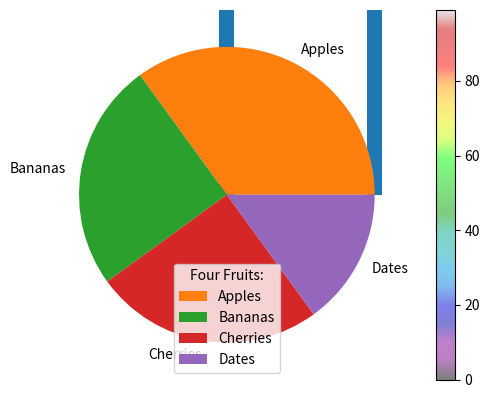

Reproduce this figure in Python.
import matplotlib.pyplot as plt
import numpy as np

#plot 1:
#x0 = np.array([0, 1, 2, 3])
#y0 = np.array([3, 8, 1, 10])

#plt.subplot(1, 2, 1)
#plt.plot(x0,y0)
#plt.title("SALES")

#plot 2:
x1 = np.array([0, 1, 2, 3])
y1 = np.array([10, 20, 30, 40])


x2 = np.random.randint(100, size=(100))
y2 = np.random.randint(100, size=(100))
colors = np.random.randint(100, size=(100))
sizes = 10 * np.random.randint(100, size=(100))

x3 = np.array(["A", "B", "C", "D"])
y3 = np.array([3, 8, 1, 10])

plt.bar(x3, y3, width = 0.1)

plt.scatter(x2, y2, c=colors, s=sizes, alpha=0.5, cmap='nipy_spectral')

y = np.array([35, 25, 25, 15])
mylabels = ["Apples", "Bananas", "Cherries", "Dates"]

plt.pie(y, labels = mylabels)
plt.legend(title = "Four Fruits:")

x = np.random.normal(170, 10, 250)

plt.hist(x)

plt.colorbar()


#plt.subplot(1, 2, 2)
#plt.plot(x1,y1)
#plt.title("INCOME")

#plt.suptitle("MY SHOP")
plt.show()